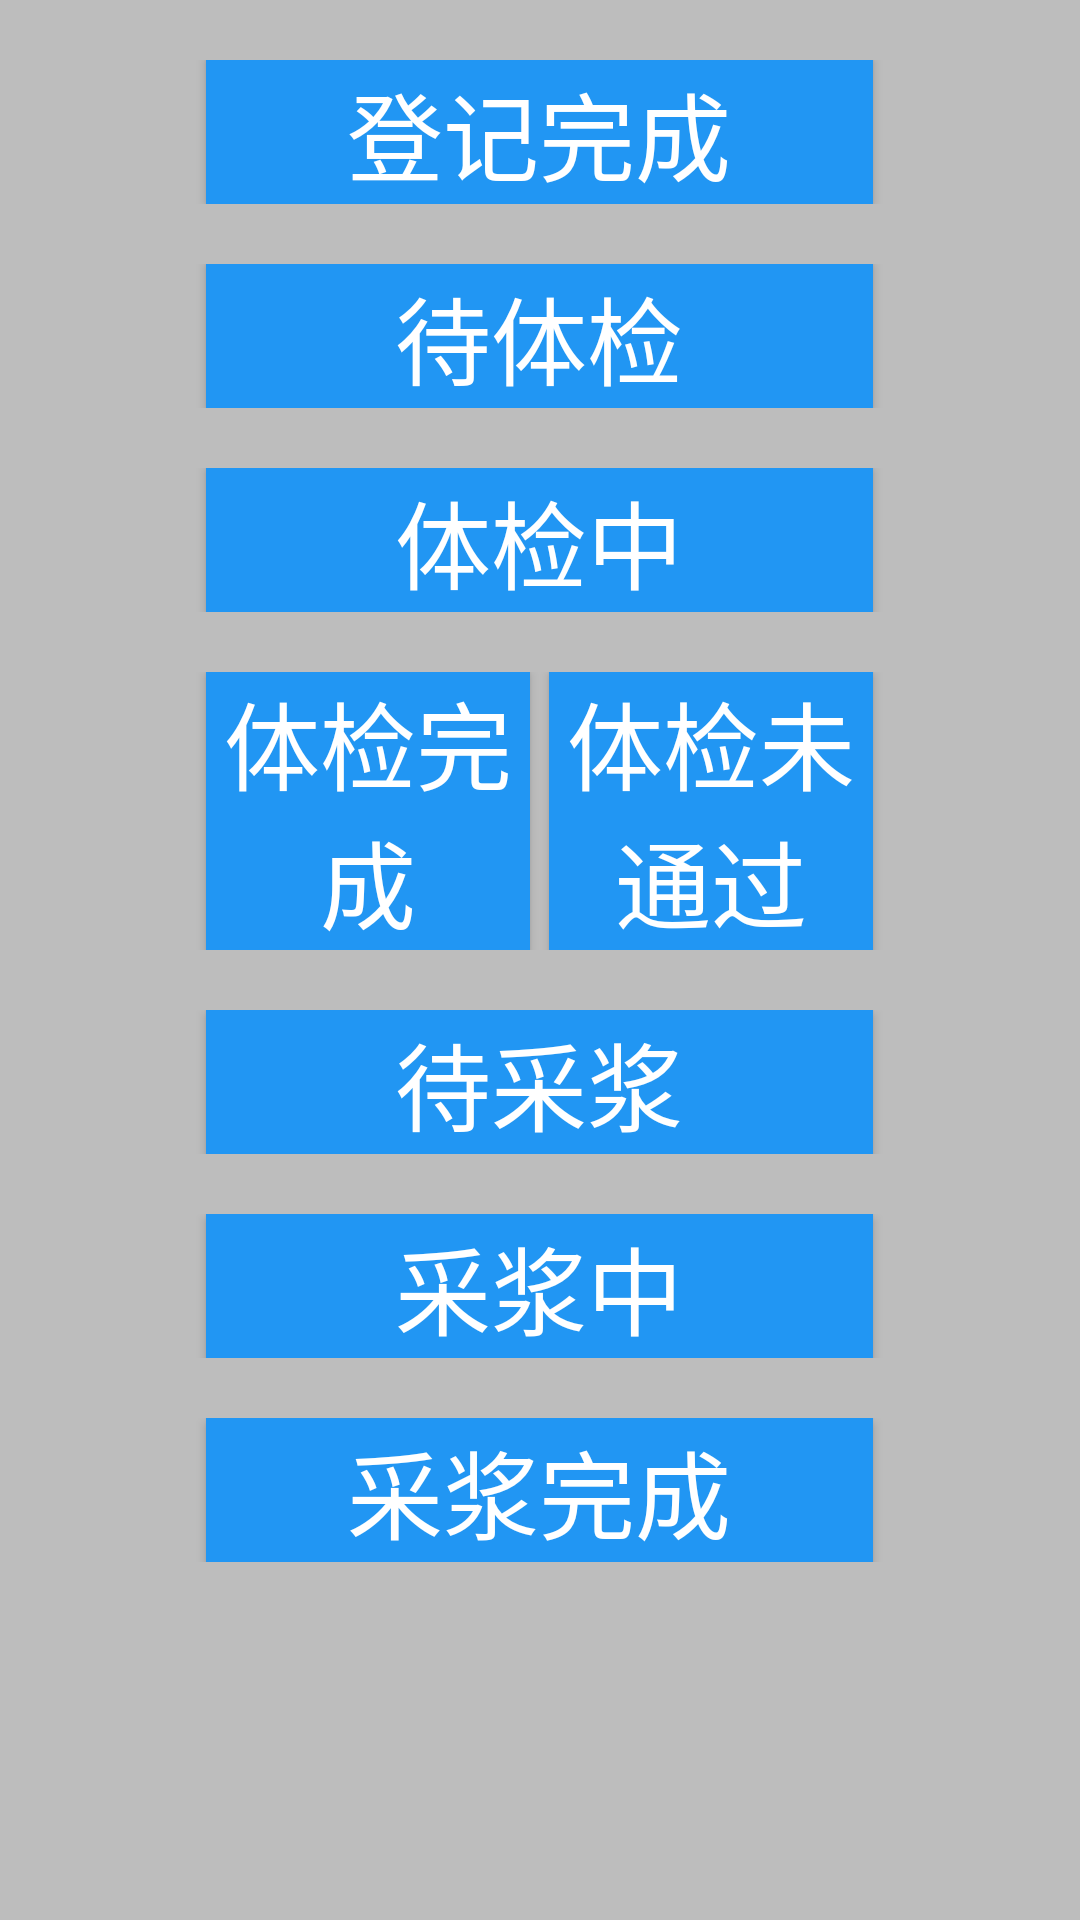

This screen was rendered from an Android layout file. Write that file and the resources it references.
<!-- AndroidManifest.xml: application theme AppTheme -->
<!-- res/layout/fragment_dispatch.xml -->
<ScrollView xmlns:android="http://schemas.android.com/apk/res/android"
    xmlns:tools="http://schemas.android.com/tools"
    android:layout_width="match_parent"
    android:layout_height="match_parent"
    android:background="@color/global_bg"
    android:orientation="vertical"
    tools:context="com.jiaying.workstation.fragment.DispatchFragment">

    

    <LinearLayout
        android:layout_width="match_parent"
        android:layout_height="match_parent"
        android:orientation="vertical">

        <LinearLayout
            android:layout_width="match_parent"
            android:layout_height="0dp"
            android:layout_weight="1"
            android:paddingTop="@dimen/btn_margin">

            <TextView
                android:layout_width="0dp"
                android:layout_height="1dp"
                android:layout_weight="0.191" />

            <Button
                android:id="@+id/register_over_btn"
                style="@style/btn_style"
                android:layout_width="0dp"
                android:layout_height="wrap_content"
                android:layout_weight="0.618"
                android:text="@string/title_activity_register_over" />

            <TextView
                android:layout_width="0dp"
                android:layout_height="1dp"
                android:layout_weight="0.191" />

        </LinearLayout>

        <LinearLayout
            android:layout_width="match_parent"
            android:layout_height="0dp"
            android:layout_weight="1"
            android:paddingTop="@dimen/btn_margin">

            <TextView
                android:layout_width="0dp"
                android:layout_height="1dp"
                android:layout_weight="0.191" />

            <Button
                android:id="@+id/physical_exam_todo_btn"
                style="@style/btn_style"
                android:layout_width="0dp"
                android:layout_height="wrap_content"
                android:layout_weight="0.618"
                android:text="@string/title_activity_physical_todo" />

            <TextView
                android:layout_width="0dp"
                android:layout_height="1dp"
                android:layout_weight="0.191" />

        </LinearLayout>

        <LinearLayout
            android:layout_width="match_parent"
            android:layout_height="0dp"
            android:layout_weight="1"
            android:paddingTop="@dimen/btn_margin">

            <TextView
                android:layout_width="0dp"
                android:layout_height="1dp"
                android:layout_weight="0.191" />

            <Button
                android:id="@+id/physical_examing_btn"
                style="@style/btn_style"
                android:layout_width="0dp"
                android:layout_height="wrap_content"
                android:layout_weight="0.618"
                android:text="@string/title_activity_physical_examing" />

            <TextView
                android:layout_width="0dp"
                android:layout_height="1dp"
                android:layout_weight="0.191" />

        </LinearLayout>

        <LinearLayout
            android:layout_width="match_parent"
            android:layout_height="0dp"
            android:layout_weight="1"
            android:paddingTop="@dimen/btn_margin">

            <TextView
                android:layout_width="0dp"
                android:layout_height="1dp"
                android:layout_weight="0.191" />

            <Button
                android:id="@+id/physical_exam_pass_btn"
                style="@style/btn_style"
                android:layout_width="0dp"
                android:layout_height="wrap_content"
                android:layout_weight="0.3"
                android:text="体检完成" />

            <TextView
                android:layout_width="0dp"
                android:layout_height="1dp"
                android:layout_weight="0.018" />

            <Button
                android:id="@+id/physical_exam_not_pass_btn"
                style="@style/btn_style"
                android:layout_width="0dp"
                android:layout_height="wrap_content"
                android:layout_weight="0.3"
                android:text="体检未通过" />

            <TextView
                android:layout_width="0dp"
                android:layout_height="1dp"
                android:layout_weight="0.191" />

        </LinearLayout>

        <LinearLayout
            android:layout_width="match_parent"
            android:layout_height="0dp"
            android:layout_weight="1"
            android:paddingTop="@dimen/btn_margin">

            <TextView
                android:layout_width="0dp"
                android:layout_height="1dp"
                android:layout_weight="0.191" />

            <Button
                android:id="@+id/blood_plasma_todo_btn"
                style="@style/btn_style"
                android:layout_width="0dp"
                android:layout_height="wrap_content"
                android:layout_weight="0.618"
                android:text="@string/title_activity_bloodplasma_collection_todo" />

            <TextView
                android:layout_width="0dp"
                android:layout_height="1dp"
                android:layout_weight="0.191" />

        </LinearLayout>

        <LinearLayout
            android:layout_width="match_parent"
            android:layout_height="0dp"
            android:layout_weight="1"
            android:paddingTop="@dimen/btn_margin">

            <TextView
                android:layout_width="0dp"
                android:layout_height="1dp"
                android:layout_weight="0.191" />

            <Button
                android:id="@+id/blood_plasma_collecting_btn"
                style="@style/btn_style"
                android:layout_width="0dp"
                android:layout_height="wrap_content"
                android:layout_weight="0.618"
                android:text="@string/title_activity_bloodplasma_collecting" />

            <TextView
                android:layout_width="0dp"
                android:layout_height="1dp"
                android:layout_weight="0.191" />

        </LinearLayout>

        <LinearLayout
            android:layout_width="match_parent"
            android:layout_height="0dp"
            android:layout_weight="1"
            android:paddingTop="@dimen/btn_margin">

            <TextView
                android:layout_width="0dp"
                android:layout_height="1dp"
                android:layout_weight="0.191" />

            <Button
                android:id="@+id/blood_plasma_collect_over_btn"
                style="@style/btn_style"
                android:layout_width="0dp"
                android:layout_height="wrap_content"
                android:layout_weight="0.618"
                android:text="采浆完成" />

            <TextView
                android:layout_width="0dp"
                android:layout_height="1dp"
                android:layout_weight="0.191" />

        </LinearLayout>
    </LinearLayout>


</ScrollView>
<!-- resources referenced by this layout -->
<resources>
  <color name="global_bg">#bdbdbd</color>
  <dimen name="btn_margin">20dp</dimen>
  <string name="title_activity_bloodplasma_collecting">采浆中</string>
  <string name="title_activity_bloodplasma_collection_todo">待采浆</string>
  <string name="title_activity_physical_examing">体检中</string>
  <string name="title_activity_physical_todo">待体检</string>
  <string name="title_activity_register_over">登记完成</string>
  <style name="btn_style">
          <item name="android:layout_width">match_parent</item>
          <item name="android:layout_height">wrap_content</item>
          <item name="android:textColor">@color/white</item>
          <item name="android:background">@drawable/btn_selector</item>
          <item name="android:textSize">@dimen/text_size_midle</item>
      </style>
  <style name="AppTheme" parent="Theme.AppCompat.Light.DarkActionBar">
          
          <item name="colorPrimary">@color/colorPrimary</item>
          <item name="colorPrimaryDark">@color/colorPrimaryDark</item>
          <item name="colorAccent">@color/colorAccent</item>
      </style>
  <color name="white">#FFFFFF</color>
  <!-- drawable btn_selector (drawable) -->
  <?xml version="1.0" encoding="utf-8"?>
  <selector xmlns:android="http://schemas.android.com/apk/res/android">
  
      <item android:state_pressed="true" android:drawable="@color/main_color_press"/>
      <item android:drawable="@color/main_color"/>
  </selector>
  <dimen name="text_size_midle">32dp</dimen>
  <color name="colorPrimary">#3F51B5</color>
  <color name="colorPrimaryDark">#303F9F</color>
  <color name="colorAccent">#FF4081</color>
  <color name="main_color_press">#822196F3</color>
  <color name="main_color">#2196F3</color>
</resources>
